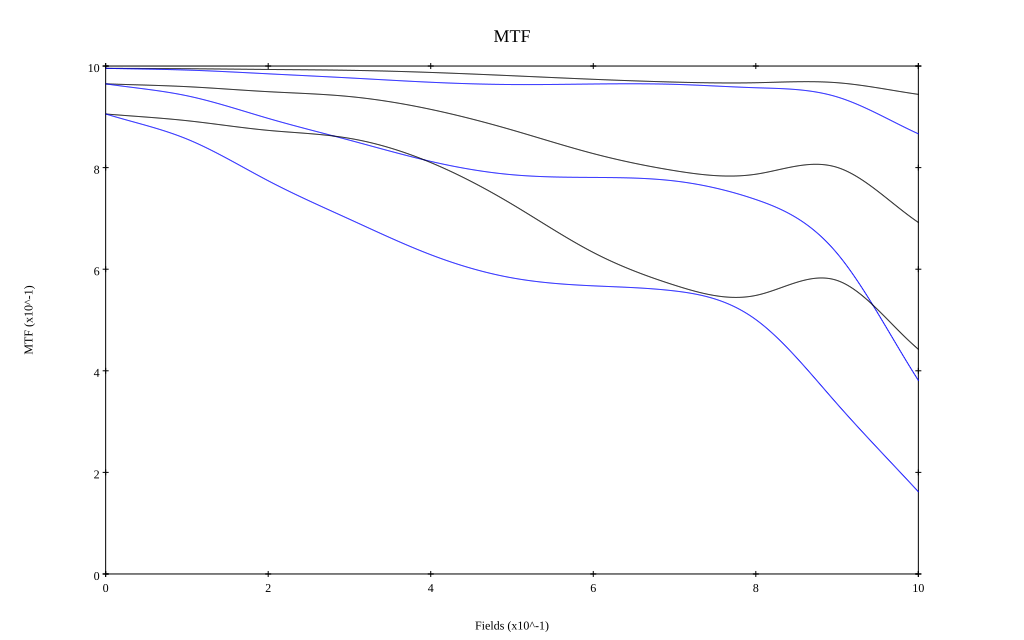

Values plotted in this chart, from the file beside it:
, 0, 0.1, 0.2, 0.3, 0.4, 0.5, 0.6, 0.7, 0.8, 0.9, 1
10 sag, 0.995, 0.995, 0.993, 0.992, 0.987, 0.981, 0.974, 0.968, 0.967, 0.967, 0.944
10 tan, 0.995, 0.992, 0.985, 0.977, 0.968, 0.964, 0.965, 0.964, 0.957, 0.939, 0.867
30 sag, 0.965, 0.959, 0.95, 0.94, 0.915, 0.874, 0.828, 0.794, 0.787, 0.801, 0.692
30 tan, 0.965, 0.941, 0.897, 0.854, 0.812, 0.786, 0.781, 0.774, 0.737, 0.631, 0.381
50 sag, 0.906, 0.892, 0.873, 0.858, 0.81, 0.728, 0.633, 0.569, 0.548, 0.578, 0.442
50 tan, 0.906, 0.856, 0.774, 0.698, 0.629, 0.583, 0.567, 0.557, 0.501, 0.335, 0.162
